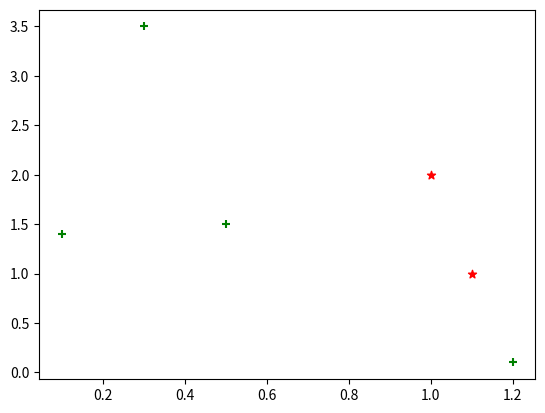

Here is the Python script that generated this plot:
import operator
import numpy as np
import matplotlib.pyplot as plt

#下面开始数据集的构建
def ceatedataset():
    group = np.array([[1.0,2.0],[1.2,0.1],[0.1,1.4],[0.3,3.5],[1.1,1.0],[0.5,1.5]])
    labels = np.array(['A','B','B','B','A','B'])
    return group,labels
if __name__=='__main__':
    group,labels = ceatedataset()
    plt.scatter(group[labels=='A',0],group[labels=='A',1],color = 'r',marker='*')
    plt.scatter(group[labels=='B',0],group[labels=='B',1],color = 'g',marker='+')
    plt.show()

#构建自己的简单的分类器
def KNN_classify(k,dis,X_train,Y_train,X_test):
    # assert dis == 'E' or dis == 'M'   'dis must E or M ; E代表欧式距离，M代表曼哈顿距离'
    num_test = X_test.shape[0]   #表示测试数据集的个数
    labellist = []
    '''
    使用欧式距离公式作为距离度量
    '''
    if (dis == 'E'):
        for i in range(num_test):
            #实现欧式距离的计算公式
            distances = np.sqrt(np.sum(((X_train - np.tile(X_test[i],(X_train.shape[0],1))) ** 2) , axis=1))
            nearest_k = np.argsort(distances) #距离由小到大进行排序，并返回 index 值
            topk = nearest_k[:k] # 选取前 K 个距离的点
            classCount = {}
            for j in topk:       # 依次遍历这 K 个点
                classCount[Y_train[j]] = classCount.get(Y_train[j],0) + 1
            # operator.itemgetter(1) 表示取出对象维度为 1 的数据
            sortedClassCount = sorted(classCount.items(),key=operator.itemgetter(1),reverse=True)
            labellist.append(sortedClassCount[0][0])
        return np.array(labellist)
    '''
    使用曼哈顿距离公式作为距离度量
    '''
    if (dis == 'M'):
        for i in range(num_test):
            #实现曼哈顿距离的计算公式
            distances = np.sum(np.abs(X_train - np.tile(X_test[i],(X_train.shape[0],1))),axis=1)
            nearset_k = np.argsort(distances)  #距离由大到小进行排序，并返回 index 值
            topk = nearset_k[:k] # 选取前 K 个距离的点
            '''
            下面开始进行类别计数，并对类别号进行排序，输出类别数目最多的作为该点的类别
            '''
            classCount = {}  # 定义了一个字典
            for j in topk:       # 依次遍历这 K 个点
                # 注意此处的 get 函数，因为没有设置 Y_train[j] 这个键的值，因此默认输出为 0
                classCount[Y_train[j]] = classCount.get(Y_train[j],0) + 1  #类别计算器，用来计算类别
            sortedClassCount = sorted(classCount.items(),key=operator.itemgetter(1),reverse=True)  #对类别计数器进行排序，选择类别最多的一个作为该测试集的类别
            labellist.append(sortedClassCount[0][0])
        return np.array(labellist)

if __name__ == '__main__':
    group , labels = ceatedataset()
    X_test_pred = KNN_classify(k = 3,dis = 'M',X_train = group,Y_train = labels, X_test = np.array([[1.0,2.1],[0.4,2.0]]))
    print(X_test_pred)   #打印输出 ['A'.'B'],和我们的判断是一样的

'''
学习心得，感觉有点类似于相似得输出得理念，感觉有点类似与即时学习，通过计算与样本的距离来判断与样本的相似程度，进而得出距离最近的点，即：相似度最高
本算法的思量一般用于即时学习中，用来筛选相似度最高的数据
'''
